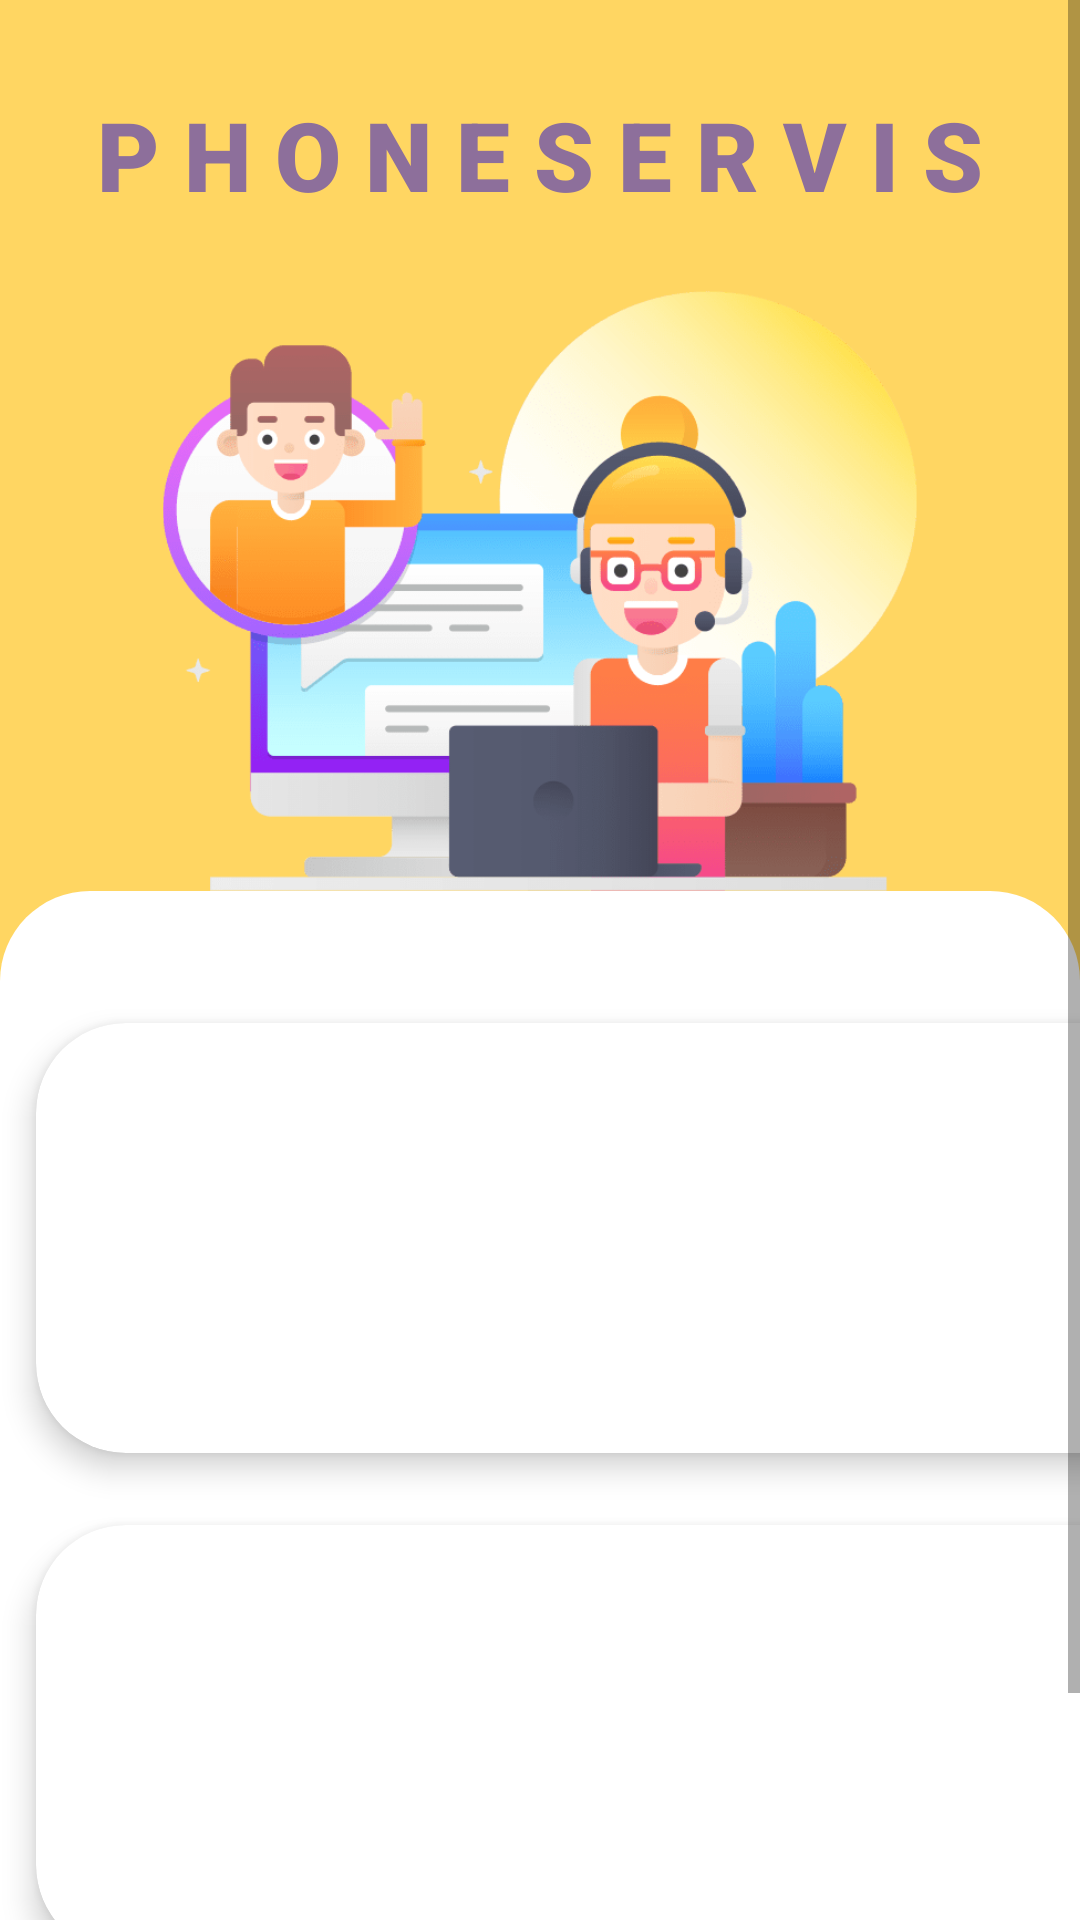

Produce the Android XML layout that renders to this screen, including the resource entries it uses.
<!-- AndroidManifest.xml: activity theme AppThemeNoBar -->
<!-- res/layout/fragment_main.xml -->
<?xml version="1.0" encoding="utf-8"?>
<ScrollView
    xmlns:android="http://schemas.android.com/apk/res/android"
    xmlns:app="http://schemas.android.com/apk/res-auto"
    xmlns:tools="http://schemas.android.com/tools"
    android:layout_width="match_parent"
    android:layout_height="match_parent"
    android:background="@android:color/white"
    tools:context=".MainActivity">

    <LinearLayout
        android:orientation="vertical"
        android:layout_width="match_parent"
        android:layout_height="match_parent"
        android:paddingBottom="62dp">

        <RelativeLayout
            android:layout_width="match_parent"
            android:layout_height="wrap_content"
            android:background="@color/yellow">

            <TextView
                android:text="P H O N E S E R V I S"
                android:id="@+id/title"
                android:textStyle="bold"
                android:textSize="32dp"
                android:fontFamily="sans-serif-black"
                android:textColor="@color/purple"
                android:textAlignment="center"
                android:layout_marginTop="30dp"
                android:layout_width="match_parent"
                android:layout_height="match_parent" />

            <ImageView
                android:id="@+id/hugo"
                android:layout_width="wrap_content"
                android:layout_height="200dp"
                android:layout_marginTop="24dp"
                android:layout_below="@+id/title"
                android:src="@drawable/hugo_customer_support" />
            <ImageView
                android:layout_width="match_parent"
                android:layout_height="30dp"
                android:layout_below="@+id/hugo"
                android:src="@drawable/bg_menu"/>

        </RelativeLayout>

        <GridLayout
            android:layout_marginTop="2dp"
            android:columnCount="2"
            android:rowCount="2"
            android:alignmentMode="alignMargins"
            android:columnOrderPreserved="false"
            android:layout_width="match_parent"
            android:layout_height="wrap_content">

            <androidx.cardview.widget.CardView
                android:layout_width="wrap_content"
                android:layout_height="wrap_content"
                android:layout_columnWeight="1"
                android:layout_rowWeight="1"
                app:cardElevation="6dp"
                app:cardCornerRadius="30dp"
                android:layout_margin="12dp">

                <LinearLayout
                    android:orientation="vertical"
                    android:padding="16dp"
                    android:gravity="center"
                    android:layout_width="match_parent"
                    android:layout_height="match_parent"
                    android:background="@drawable/bg_yellow">

                    <ImageView
                        android:src="@drawable/ic_search"
                        android:layout_width="75dp"
                        android:layout_height="75dp" />

                    <TextView
                        android:layout_marginTop="12dp"
                        android:textColor="@color/purple"
                        android:textSize="18sp"
                        android:textAlignment="center"
                        android:text="Deteksi \nKerusakan"
                        android:layout_width="wrap_content"
                        android:layout_height="wrap_content" />
                </LinearLayout>

            </androidx.cardview.widget.CardView>

            <androidx.cardview.widget.CardView
                android:layout_width="wrap_content"
                android:layout_height="wrap_content"
                android:layout_columnWeight="1"
                android:layout_rowWeight="1"
                app:cardElevation="6dp"
                app:cardCornerRadius="30dp"
                android:layout_margin="12dp"
                >

                <LinearLayout
                    android:orientation="vertical"
                    android:padding="16dp"
                    android:gravity="center"
                    android:background="@drawable/bg_yellow"
                    android:layout_width="match_parent"
                    android:layout_height="match_parent">

                    <ImageView
                        android:src="@drawable/ic_service"
                        android:layout_width="75dp"
                        android:layout_height="75dp" />

                    <TextView
                        android:layout_marginTop="12dp"
                        android:textColor="@color/purple"
                        android:textSize="18sp"
                        android:textAlignment="center"
                        android:text="Data \nServis"
                        android:layout_width="wrap_content"
                        android:layout_height="wrap_content" />
                </LinearLayout>

            </androidx.cardview.widget.CardView>

            <androidx.cardview.widget.CardView
                android:layout_width="wrap_content"
                android:layout_height="wrap_content"
                android:layout_columnWeight="1"
                android:layout_rowWeight="1"
                app:cardElevation="6dp"
                app:cardCornerRadius="30dp"
                android:layout_margin="12dp"
                >

                <LinearLayout
                    android:orientation="vertical"
                    android:padding="16dp"
                    android:gravity="center"
                    android:background="@drawable/bg_yellow"
                    android:layout_width="match_parent"
                    android:layout_height="match_parent">

                    <ImageView
                        android:src="@drawable/ic_guarantee"
                        android:layout_width="75dp"
                        android:layout_height="75dp" />

                    <TextView
                        android:layout_marginTop="12dp"
                        android:textColor="@color/purple"
                        android:textSize="18sp"
                        android:textAlignment="center"
                        android:text="Data \nGaransi"
                        android:layout_width="wrap_content"
                        android:layout_height="wrap_content" />
                </LinearLayout>

            </androidx.cardview.widget.CardView>

            <androidx.cardview.widget.CardView
                android:layout_width="wrap_content"
                android:layout_height="wrap_content"
                android:layout_columnWeight="1"
                android:layout_rowWeight="1"
                app:cardElevation="6dp"
                app:cardCornerRadius="30dp"
                android:layout_margin="12dp"
                >

                <LinearLayout
                    android:orientation="vertical"
                    android:padding="16dp"
                    android:gravity="center"
                    android:background="@drawable/bg_yellow"
                    android:layout_width="match_parent"
                    android:layout_height="match_parent">

                    <ImageView
                        android:src="@drawable/ic_sparepart"
                        android:layout_width="75dp"
                        android:layout_height="75dp" />

                    <TextView
                        android:layout_marginTop="12dp"
                        android:textColor="@color/purple"
                        android:textSize="18sp"
                        android:text="Data \nSparepart"
                        android:textAlignment="center"
                        android:layout_width="wrap_content"
                        android:layout_height="wrap_content" />
                </LinearLayout>

            </androidx.cardview.widget.CardView>

        </GridLayout>

    </LinearLayout>


</ScrollView>
<!-- resources referenced by this layout -->
<resources>
  <color name="purple">#8D6F9B</color>
  <color name="yellow">#FFD662</color>
  <!-- drawable bg_menu (drawable) -->
  <?xml version="1.0" encoding="utf-8"?>
  <shape xmlns:android="http://schemas.android.com/apk/res/android">
      <solid android:color="@android:color/white" />
  
      <corners
          android:topLeftRadius="30dp"
          android:topRightRadius="30dp"/>
  </shape>
  <!-- drawable hugo_customer_support: png bitmap (drawable, 53929 bytes) -->
  <!-- drawable ic_guarantee: png bitmap (drawable, 69584 bytes) -->
  <!-- drawable ic_search: png bitmap (drawable, 72157 bytes) -->
  <!-- drawable ic_service: png bitmap (drawable, 30984 bytes) -->
  <!-- drawable ic_sparepart: png bitmap (drawable, 23802 bytes) -->
  <style name="AppThemeNoBar" parent="Theme.AppCompat.Light.NoActionBar">
          <item name="colorPrimary">@color/colorPrimary</item>
          <item name="colorPrimaryDark">@color/colorPrimaryDark</item>
          <item name="colorAccent">@color/colorAccent</item>
      </style>
  <color name="colorPrimary">#FFD662</color>
  <color name="colorPrimaryDark">#ECBC20</color>
  <color name="colorAccent">#110114</color>
</resources>
